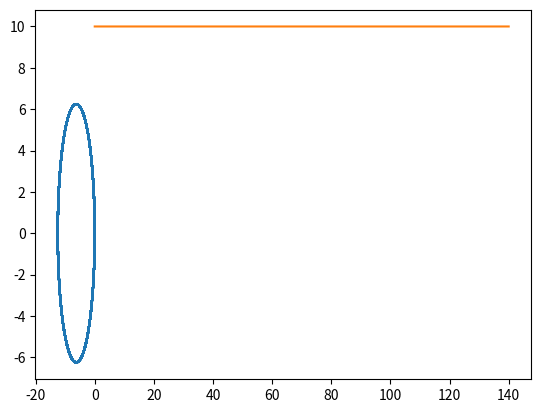

Source code (Python): (Note: this script raises an exception after producing the figure.)
import numpy as np
from numpy.linalg import inv
import matplotlib.pyplot as plt

#setup
t = np.arange(0.0, 140.0, 0.01)
vl=10
vr=90
x=0
y=0
theta=np.pi/2
b=10
dt=0.01
xTruth=[x]
yTruth=[y]
thetaTruth=[theta]

vlTruth=[vl]*14000
#print(vlTruth[0])
vrTruth=[vr]*14000

for counter in range(1,14000):
    if vl==vr:
        x=x+vl*np.cos(theta)
        y=y+vl*np.sin(theta)
        theta=theta
        xTruth.append(x)
        yTruth.append(y)
        thetaTruth.append(theta)
        print("here")
    else:
        w=(vr-vl)/b
        r=(b/2)*(vl+vr)/(vr-vl)

        x=r*np.sin(theta)*np.cos(w*dt)+r*np.cos(theta)*np.sin(w*dt)+x-r*np.sin(theta)
        y=r*np.sin(theta)*np.sin(w*dt)-r*np.cos(theta)*np.cos(w*dt)+y+r*np.cos(theta)
        theta=theta+w*dt
        theta=theta%(2*np.pi)
        xTruth.append(x)
        yTruth.append(y)
        thetaTruth.append(theta)

vlTruth=np.asarray(vlTruth)
vlNoisy=vlTruth+np.random.normal(0, 0.5, vlTruth.shape)
vrTruth=np.asarray(vrTruth)
vrNoisy=vrTruth+np.random.normal(0, 0.5, vrTruth.shape)
thetaTruth=np.asarray(thetaTruth)
thetaNoisy=thetaTruth+np.random.normal(0, 0.5, thetaTruth.shape)
plt.plot(xTruth,yTruth)
plt.show()


prv_time = 0

x=np.array([
            [xTruth[0]],
            [yTruth[0]],
            [thetaTruth[0]],
            [vlTruth[0]],
            [vrTruth[0]]
            ], dtype='float')
#print(x)

P = np.array([
        [0.01, 0, 0, 0, 0],
        [0, 0.01, 0, 0, 0],
        [0, 0, 0.01, 0, 0],
        [0, 0, 0, 0.01, 0],
        [0, 0, 0, 0, 0.01]
        ])
H = np.array([
        [0, 0, 1.0, 0, 0],
        [0, 0, 0, 1.0, 0],
        [0, 0, 0, 0, 1.0]
        ])
I = np.identity(5)
z_sensors = np.zeros([3, 1])
Q = np.zeros([5, 5])
R = np.array([
        [0.25, 0, 0],
        [0, 0.25, 0],
        [0, 0, 0.25]
        ])

A = np.zeros((5,5))

def aFunction(xInput,b,dt):
    xOutput=np.array([
                [0],
                [0],
                [0],
                [0],
                [0]
                ], dtype='float')

    x=xInput[0]
    y=xInput[1]
    theta=xInput[2]
    vl=xInput[3]
    vr=xInput[4]
    if vr==vl:
        x=x+vl*np.cos(theta)
        y=y+vl*np.sin(theta)
        theta=theta
        print("here")
    else:
        w=(vr-vl)/b
        r=(b/2)*(vl+vr)/(vr-vl)

        x=r*np.sin(theta)*np.cos(w*dt)+r*np.cos(theta)*np.sin(w*dt)+x-r*np.sin(theta)
        y=r*np.sin(theta)*np.sin(w*dt)-r*np.cos(theta)*np.cos(w*dt)+y+r*np.cos(theta)
        theta=theta+w*dt

    xOutput[0]=x
    xOutput[1]=y
    xOutput[2]=theta
    xOutput[3]=vl
    xOutput[4]=vr
    return xOutput

def predict():
    global x, P, Q

    """needs to be jacobian"""
    A = np.ones((5,5))

    if x[3]==x[4]:
        #do otherjacobian
        print("here")
    else:
        #jacobian
        A[0][0]=1
        A[0][1]=0
        A[0][2]=(b*(x[4]+x[3])*(np.cos(x[2]+dt*(x[4]-x[3])/b)-np.cos(x[2])))/(2*(x[4]-x[3]))
        A[0][3]=(-x[4]*x[4]*dt*np.cos(x[2]+dt*(x[4]-x[3])/b)+2*b*x[4]*np.sin(x[2]+dt*(x[4]-x[3])/b)-2*b*x[4]*np.sin(x[2])+x[3]*x[3]*dt*np.cos(x[2]+dt*(x[4]-x[3])/b))/(2*(x[4]-x[3])*(x[4]-x[3]))
        A[0][4]=(2*x[3]*b*np.sin(x[2])-2*x[3]*b*np.sin(x[2]+dt*(x[4]-x[3])/b)+x[4]*x[4]*dt*np.cos(x[2]+dt*(x[4]-x[3])/b)-x[3]*x[3]*dt*np.cos(x[2]+dt*(x[4]-x[3])/b))/(2*(x[4]-x[3])*(x[4]-x[3]))
        A[1][0]=0
        A[1][1]=1
        A[1][2]=(b*(x[4]+x[3])*(np.sin(x[2]+dt*(x[4]-x[3])/b)-np.sin(x[2])))/(2*(x[4]-x[3]))
        A[1][3]=(x[3]*x[3]*dt*np.cos(dt*(x[4]-x[3])/b)*np.sin(x[2])+x[3]*x[3]*dt*np.sin(dt*(x[4]-x[3])/b)*np.cos(x[2])+2*b*x[4]*np.sin(dt*(x[4]-x[3])/b)*np.sin(x[2])+2*b*x[4]*np.cos(x[2])-x[4]*x[4]*dt*np.cos(dt*(x[4]-x[3])/b)*np.sin(x[2])-x[4]*x[4]*dt*np.sin(dt*(x[4]-x[3])/b)*np.cos(x[2])-2*b*x[4]*np.cos(dt*(x[4]-x[3])/b)*np.cos(x[2]))/(2*(x[4]-x[3])*(x[4]-x[3]))
        A[1][4]=(x[4]*x[4]*dt*np.cos(dt*(x[4]-x[3])/b)*np.sin(x[2])+x[4]*x[4]*dt*np.sin(dt*(x[4]-x[3])/b)*np.cos(x[2])+2*b*x[3]*np.cos(dt*(x[4]-x[3])/b)*np.cos(x[2])-x[3]*x[3]*dt*np.cos(dt*(x[4]-x[3])/b)*np.sin(x[2])-2*b*x[3]*np.sin(dt*(x[4]-x[3])/b)*np.sin(x[2])-x[3]*x[3]*dt*np.sin(dt*(x[4]-x[3])/b)*np.cos(x[2])-2*b*x[3]*np.cos(x[2]))/(2*(x[4]-x[3])*(x[4]-x[3]))
        A[2][0]=0
        A[2][1]=0
        A[2][2]=1
        A[2][3]=-dt/b
        A[2][4]=dt/b
        A[3][0]=0
        A[3][1]=0
        A[3][2]=0
        A[3][3]=1
        A[3][4]=0
        A[4][0]=0
        A[4][1]=0
        A[4][2]=0
        A[4][3]=0
        A[4][4]=1


    x = aFunction(x, b, dt)

    At = np.transpose(A)
    P = np.add(np.matmul(A, np.matmul(P, At)), Q)
def update(z):
    global x, P
    Y = np.subtract(z_sensors, np.matmul(H, x))
    Ht = np.transpose(H)
    S = np.add(np.matmul(H, np.matmul(P, Ht)), R)
    K = np.matmul(P, Ht)
    Si = inv(S)
    K = np.matmul(K, Si)
    x = np.add(x, np.matmul(K, Y))
    P = np.matmul(np.subtract(I ,np.matmul(K, H)), P)
xList=[]
xList.append(xTruth[0])
yList=[]
yList.append(yTruth[0])
thetaList=[]
thetaList.append(thetaTruth[0])
vlList=[]
vlList.append(vlTruth[0])
#print(vlList)
vrList=[]
vrList.append(vrTruth[0])
for counter in range(1,14000):
    #print(x[3])
    xList.append(x[0])
    yList.append(x[1])
    thetaList.append(x[2])
    vlList.append(x[3])
    vrList.append(x[4])
    z_sensors[0][0]=thetaNoisy[counter]
    z_sensors[1][0]=vlNoisy[counter]
    z_sensors[2][0]=vrNoisy[counter]
    predict()
    update(z_sensors)
#plt.plot(xList,yList)
#plt.plot(t,vlNoisy)
plt.plot(t,vlTruth)
plt.plot(t,vlList)
#plt.plot(t,vrNoisy)
plt.plot(t,vrTruth)
plt.plot(t,vrList)
plt.show()
